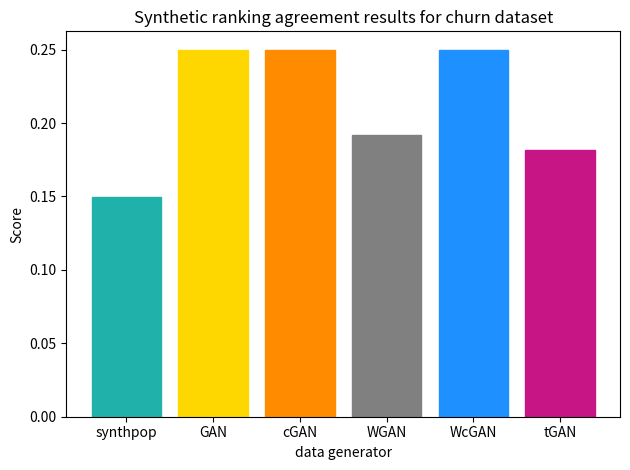

This figure's Python source: (Note: this script raises an exception after producing the figure.)
import pandas as pd
import numpy as np
import matplotlib.pyplot as plt
np.random.seed(7)

score_synthpop = 0.1498044487129288
score_GAN = 0.24983120846141302
score_cGAN = 0.24999996990374407
score_WGAN = 0.19193968456881755
score_WcGAN = 0.24982153619307615
score_tGAN = 0.18135093659057797



fig = plt.figure()
x = np.arange(6)
distance = [score_synthpop, score_GAN, score_cGAN, score_WGAN, score_WcGAN, score_tGAN]
plt.title('Synthetic ranking agreement results for churn dataset')
plt.ylabel('Score')
plt.xlabel('data generator')
a = plt.bar(x, distance)
plt.xticks(x, ('synthpop', 'GAN', 'cGAN', 'WGAN', 'WcGAN', 'tGAN'))
plt.tight_layout()
a[0].set_color('lightseagreen')
a[1].set_color('gold')
a[2].set_color('darkorange')
a[3].set_color('grey')
a[4].set_color('dodgerblue')
a[5].set_color('mediumvioletred')
plt.savefig('3) data quality evaluation/propensity score/customer churn/propensity_score_plot_churn.png')